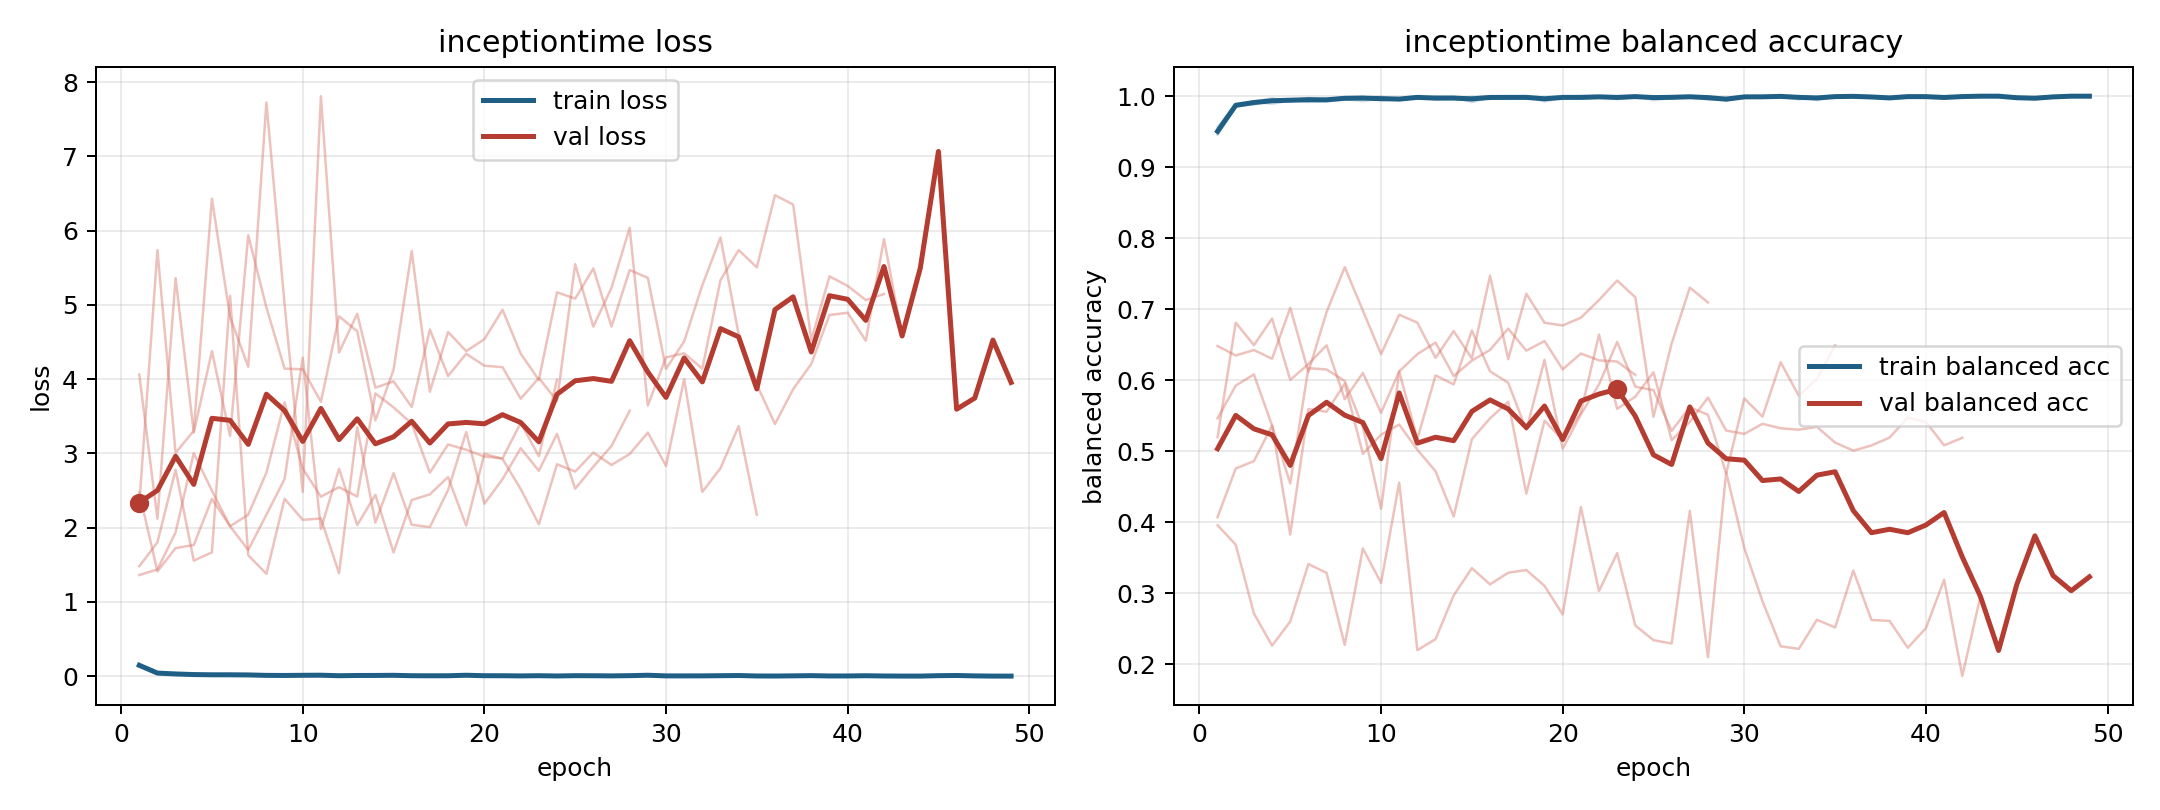

Data behind this chart, as committed beside it:
model, fold, epoch, train_loss, train_balanced_accuracy, val_loss, val_balanced_accuracy
inceptiontime, 1, 1, 0.1474, 0.9529, 2.472, 0.52
inceptiontime, 1, 2, 0.04318, 0.9868, 1.411, 0.6811
inceptiontime, 1, 3, 0.02897, 0.9901, 1.724, 0.6494
inceptiontime, 1, 4, 0.01456, 0.9955, 1.766, 0.6868
inceptiontime, 1, 5, 0.01592, 0.9949, 2.388, 0.6005
inceptiontime, 1, 6, 0.02208, 0.9932, 2.019, 0.6226
inceptiontime, 1, 7, 0.01221, 0.9961, 2.175, 0.6492
inceptiontime, 1, 8, 0.005515, 0.9984, 2.74, 0.5734
inceptiontime, 1, 9, 0.005624, 0.9989, 3.687, 0.6102
inceptiontime, 1, 10, 0.01284, 0.9959, 2.796, 0.5542
inceptiontime, 1, 11, 0.009519, 0.9971, 2.417, 0.6124
inceptiontime, 1, 12, 0.004404, 0.9988, 2.545, 0.6368
inceptiontime, 1, 13, 0.009033, 0.9969, 2.419, 0.653
inceptiontime, 1, 14, 0.009531, 0.9964, 3.807, 0.6059
inceptiontime, 1, 15, 0.002983, 0.9988, 3.62, 0.6276
inceptiontime, 1, 16, 0.0006308, 1.0, 3.401, 0.6427
inceptiontime, 1, 17, 0.0003816, 1.0, 2.74, 0.6727
inceptiontime, 1, 18, 0.0003133, 1.0, 3.12, 0.6416
inceptiontime, 1, 19, 0.02137, 0.9926, 3.049, 0.6552
inceptiontime, 1, 20, 0.005895, 0.998, 2.957, 0.6153
inceptiontime, 1, 21, 0.0007046, 1.0, 2.933, 0.6376
inceptiontime, 1, 22, 0.0007082, 0.9998, 3.411, 0.628
inceptiontime, 1, 23, 0.01299, 0.9957, 2.961, 0.6264
inceptiontime, 1, 24, 0.003017, 0.9988, 3.99, 0.6074
inceptiontime, 2, 1, 0.1585, 0.946, 1.362, 0.5462
inceptiontime, 2, 2, 0.04308, 0.9856, 1.437, 0.5925
inceptiontime, 2, 3, 0.0232, 0.9927, 1.937, 0.6082
inceptiontime, 2, 4, 0.02433, 0.9929, 3.003, 0.5362
inceptiontime, 2, 5, 0.01668, 0.9946, 2.498, 0.4547
inceptiontime, 2, 6, 0.03161, 0.9918, 2.018, 0.617
inceptiontime, 2, 7, 0.02199, 0.9928, 1.698, 0.6151
inceptiontime, 2, 8, 0.01366, 0.9958, 2.175, 0.599
inceptiontime, 2, 9, 0.008151, 0.9972, 2.654, 0.5342
inceptiontime, 2, 10, 0.004087, 0.9995, 4.291, 0.4189
inceptiontime, 2, 11, 0.0158, 0.994, 1.981, 0.6123
inceptiontime, 2, 12, 0.005849, 0.9982, 2.793, 0.5174
inceptiontime, 2, 13, 0.01135, 0.9965, 2.034, 0.6068
inceptiontime, 2, 14, 0.006541, 0.9977, 2.442, 0.5941
inceptiontime, 2, 15, 0.004767, 0.9983, 1.666, 0.67
inceptiontime, 2, 16, 0.005027, 0.9986, 2.372, 0.6126
inceptiontime, 2, 17, 0.008462, 0.9962, 2.448, 0.5964
inceptiontime, 2, 18, 0.009522, 0.9965, 2.681, 0.5298
inceptiontime, 2, 19, 0.003268, 0.9989, 2.027, 0.6287
inceptiontime, 2, 20, 0.005798, 0.9989, 2.995, 0.5035
inceptiontime, 2, 21, 0.004202, 0.999, 2.925, 0.5518
inceptiontime, 2, 22, 0.004259, 0.9986, 2.52, 0.5941
inceptiontime, 2, 23, 0.007737, 0.9973, 2.045, 0.6539
inceptiontime, 2, 24, 0.0007797, 0.9999, 2.854, 0.5908
inceptiontime, 2, 25, 0.001032, 0.9998, 2.755, 0.586
inceptiontime, 2, 26, 0.000959, 0.9996, 3.011, 0.5287
inceptiontime, 2, 27, 0.001245, 0.9997, 2.844, 0.562
inceptiontime, 2, 28, 0.0003117, 1.0, 2.992, 0.5513
inceptiontime, 2, 29, 0.01692, 0.9939, 3.279, 0.4686
inceptiontime, 2, 30, 0.004913, 0.9985, 2.831, 0.5743
inceptiontime, 2, 31, 0.001754, 0.9997, 4, 0.5487
inceptiontime, 2, 32, 0.0009315, 0.9998, 2.481, 0.6254
inceptiontime, 2, 33, 0.001939, 0.9995, 2.8, 0.5781
inceptiontime, 2, 34, 0.001791, 0.9994, 3.368, 0.6019
inceptiontime, 2, 35, 0.00102, 0.9997, 2.173, 0.6493
inceptiontime, 3, 1, 0.1281, 0.9567, 2.314, 0.4073
... 118 more rows
